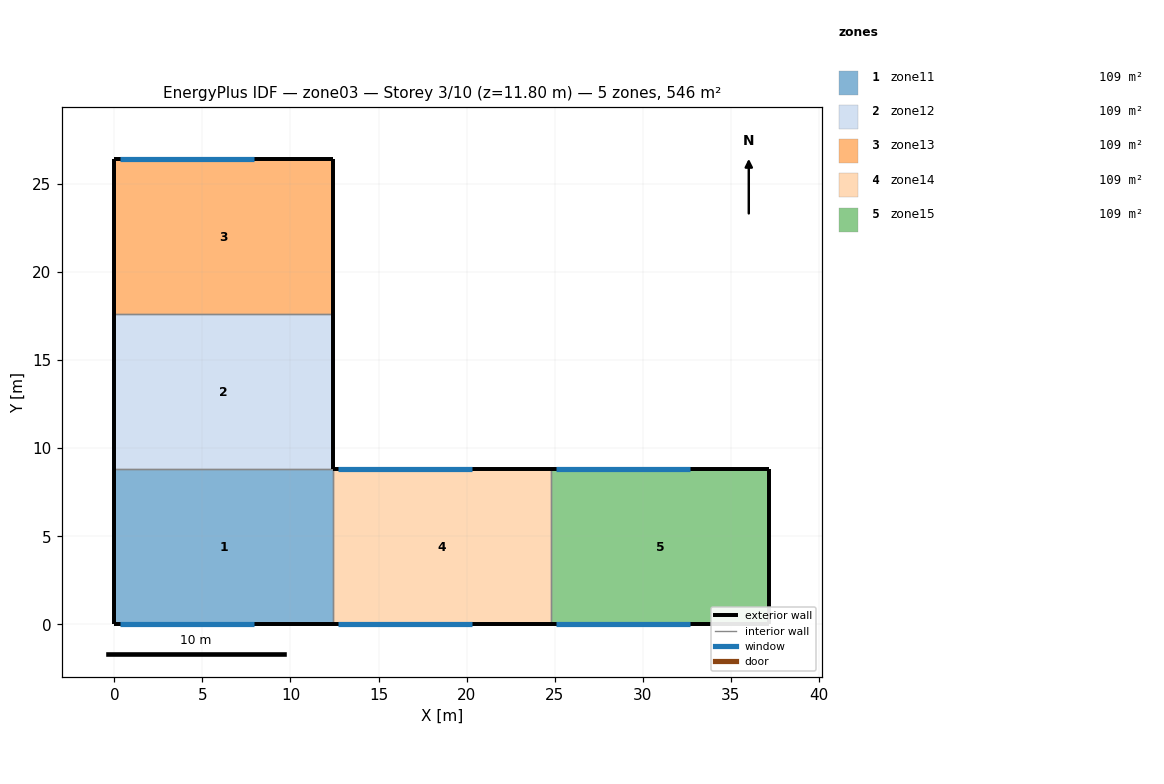
=== STOREY PLAN SPEC (per zone: floor XY polygon, exterior-wall plan segments, windows/doors) ===
zone 1: zone11  (109.1 m²)
  floor: (0.00, 8.80) (12.40, 8.80) (12.40, 0.00) (0.00, 0.00)
  exterior wall: (0.00, 8.80) – (0.00, 0.00)  [8.8 m]
  exterior wall: (0.00, 0.00) – (12.40, 0.00)  [12.4 m]
    window: (0.30, 0.00) – (7.90, 0.00)  [18.2 m²]
  interior walls: 2
zone 2: zone12  (109.1 m²)
  floor: (0.00, 17.60) (12.40, 17.60) (12.40, 8.80) (0.00, 8.80)
  exterior wall: (12.40, 17.60) – (12.40, 8.80)  [8.8 m]
  exterior wall: (0.00, 17.60) – (0.00, 8.80)  [8.8 m]
  interior walls: 2
zone 3: zone13  (109.1 m²)
  floor: (0.00, 26.40) (12.40, 26.40) (12.40, 17.60) (0.00, 17.60)
  exterior wall: (12.40, 26.40) – (12.40, 17.60)  [8.8 m]
  exterior wall: (0.00, 26.40) – (0.00, 17.60)  [8.8 m]
  exterior wall: (12.40, 26.40) – (0.00, 26.40)  [12.4 m]
    window: (0.30, 26.40) – (7.90, 26.40)  [18.2 m²]
  interior walls: 1
zone 4: zone14  (109.1 m²)
  floor: (12.40, 8.80) (24.80, 8.80) (24.80, 0.00) (12.40, 0.00)
  exterior wall: (24.80, 8.80) – (12.40, 8.80)  [12.4 m]
    window: (12.70, 8.80) – (20.30, 8.80)  [18.2 m²]
  exterior wall: (12.40, 0.00) – (24.80, 0.00)  [12.4 m]
    window: (12.70, 0.00) – (20.30, 0.00)  [18.2 m²]
  interior walls: 2
zone 5: zone15  (109.1 m²)
  floor: (24.80, 8.80) (37.20, 8.80) (37.20, 0.00) (24.80, 0.00)
  exterior wall: (37.20, 8.80) – (37.20, 0.00)  [8.8 m]
  exterior wall: (37.20, 8.80) – (24.80, 8.80)  [12.4 m]
    window: (25.10, 8.80) – (32.70, 8.80)  [18.2 m²]
  exterior wall: (24.80, 0.00) – (37.20, 0.00)  [12.4 m]
    window: (25.10, 0.00) – (32.70, 0.00)  [18.2 m²]
  interior walls: 1

=== DERIVED (storey summary) ===
Building: zone03
Storey: 3 of 10  (floor level z = 11.80 m)
Storey gross floor area: 545.6 m²
Zones on this storey: 5
  - zone11: floor 109.1 m²; exterior wall 21.2 m (125.1 m²); 1 window(s) 18.2 m²; WWR 14.6%
  - zone12: floor 109.1 m²; exterior wall 17.6 m (103.8 m²); WWR 0.0%
  - zone13: floor 109.1 m²; exterior wall 30.0 m (177.0 m²); 1 window(s) 18.2 m²; WWR 10.3%
  - zone14: floor 109.1 m²; exterior wall 24.8 m (146.3 m²); 2 window(s) 36.5 m²; WWR 24.9%
  - zone15: floor 109.1 m²; exterior wall 33.6 m (198.2 m²); 2 window(s) 36.5 m²; WWR 18.4%
Zone adjacency: (none detected)